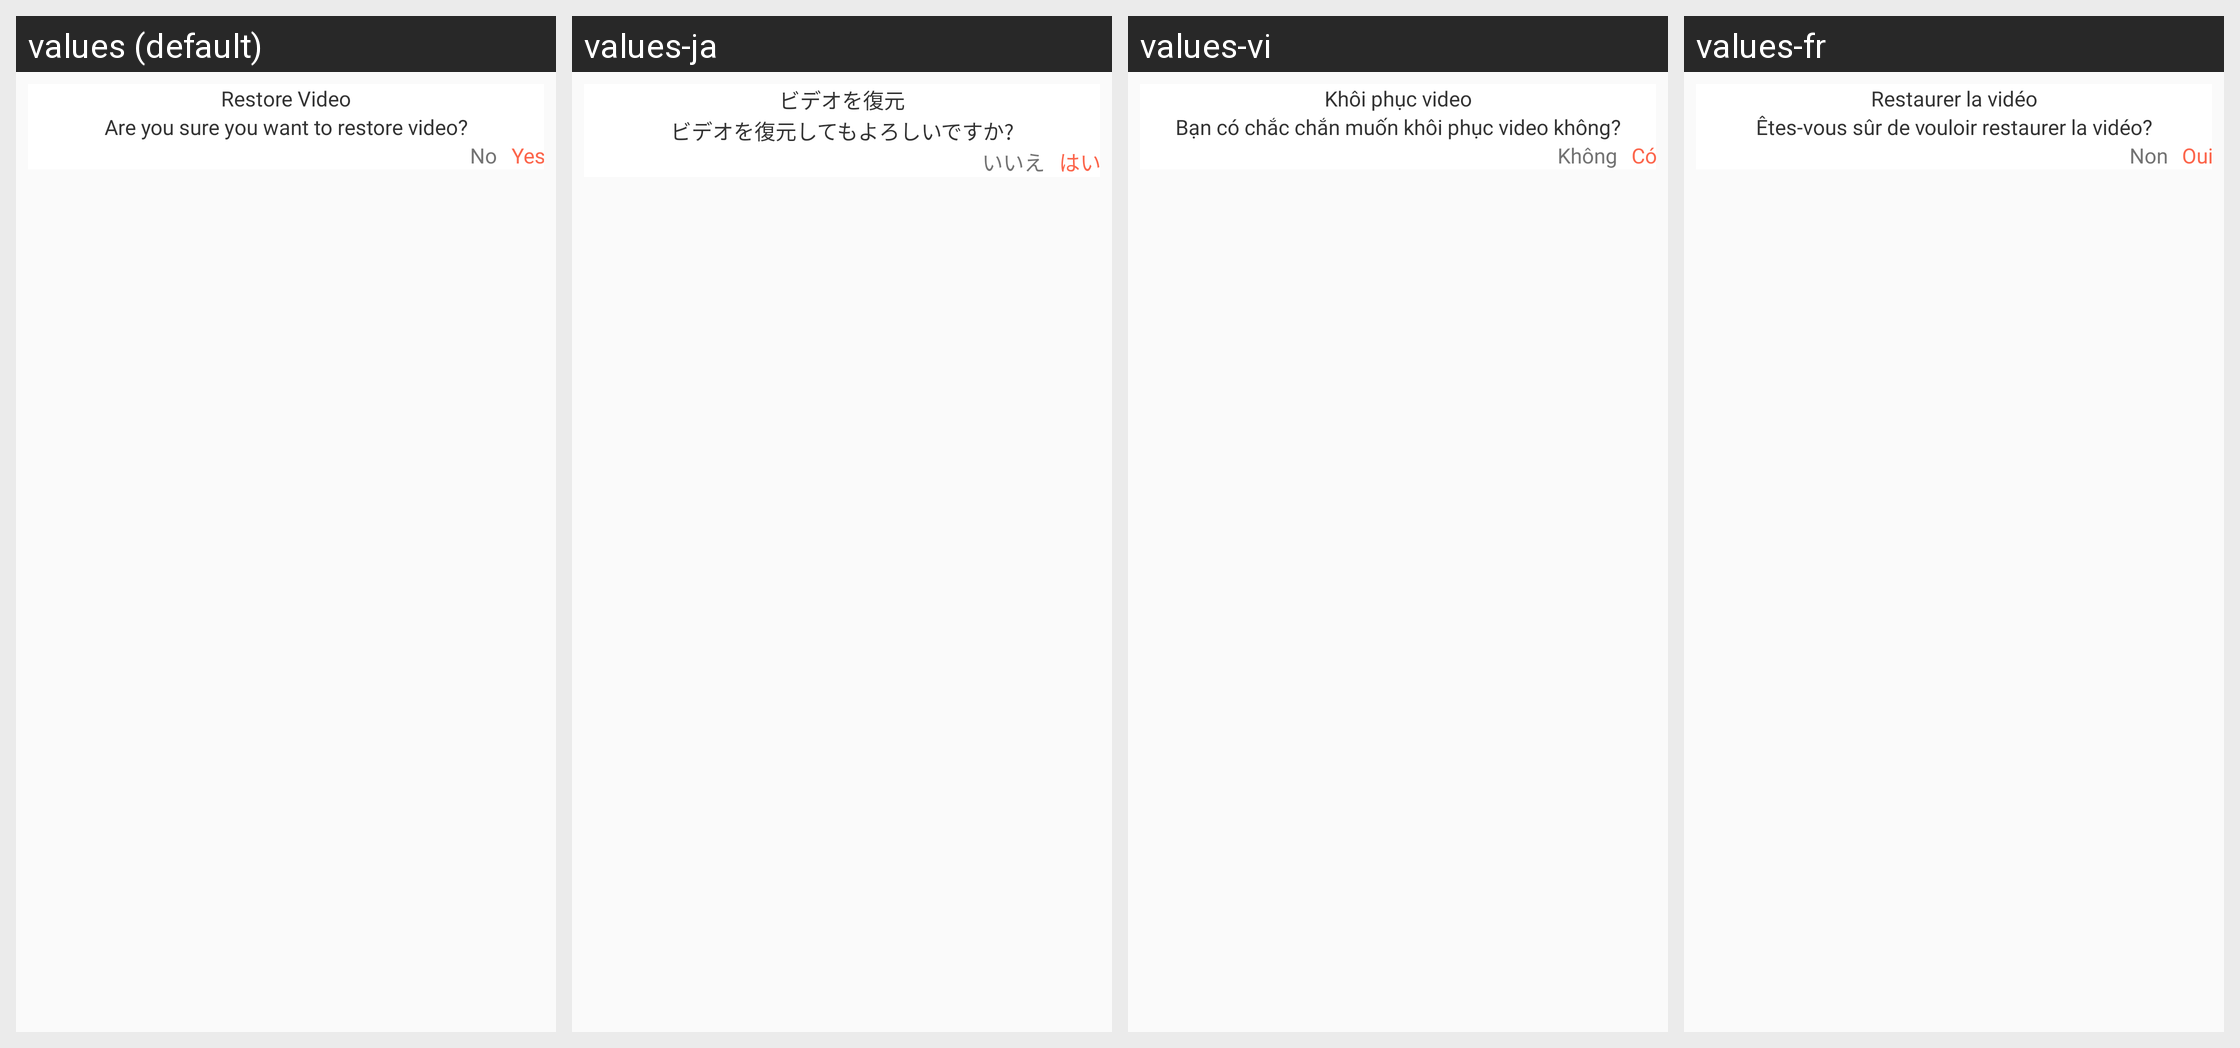

The same Android screen rendered under several of its app's locales, left to right. List the strings drawn on it with the default value and each locale's translation.
Android screen res/layout/dialog_restore_video.xml rendered under 4 locales, left to right: values (default), values-ja, values-vi, values-fr. Device: Nexus 5 (rendered at 1080×1920; each locale shown at half size, 540×960, under a caption strip naming it); theme AppTheme_White.
Other locales in the repository, not shown: values-ar, values-bn-rIN, values-de, values-es, values-hi.
Strings drawn on this screen, with the default value and each locale's value (text and hints the layout hard-codes, and strings that could not be matched under every locale, appear in the picture but are not listed):

restore_video
  values: Restore Video
  values-ja: ビデオを復元
  values-vi: Khôi phục video
  values-fr: Restaurer la vidéo

are_you_sure_you_want_to_restore_video
  values: Are you sure you want to restore video?
  values-ja: ビデオを復元してもよろしいですか?
  values-vi: Bạn có chắc chắn muốn khôi phục video không?
  values-fr: Êtes-vous sûr de vouloir restaurer la vidéo?

No
  values: No
  values-ja: いいえ
  values-vi: Không
  values-fr: Non

Yes
  values: Yes
  values-ja: はい
  values-vi: Có
  values-fr: Oui
